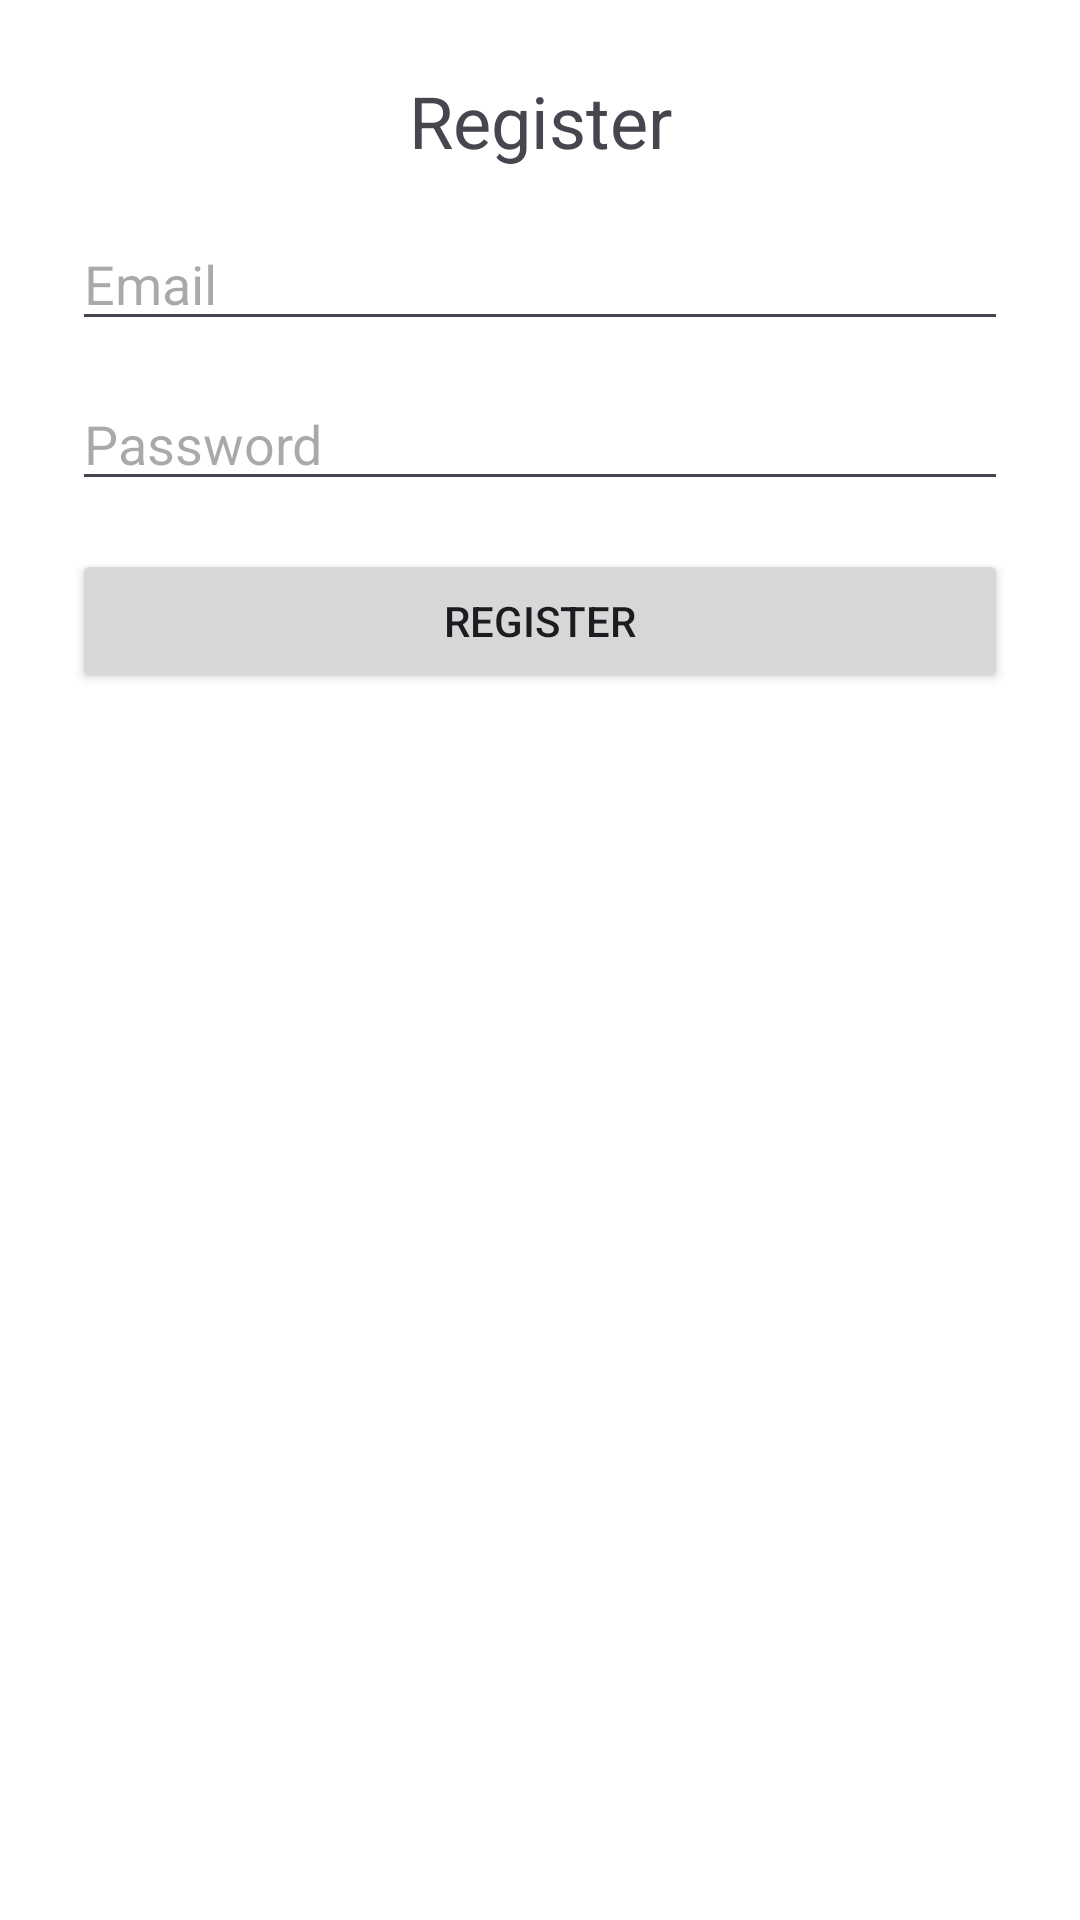

Layout XML and referenced resources for this Android screen:
<!-- AndroidManifest.xml: application theme Theme.TaskSyncApp -->
<!-- res/layout/fragment_register.xml -->
<?xml version="1.0" encoding="utf-8"?>
<androidx.constraintlayout.widget.ConstraintLayout xmlns:android="http://schemas.android.com/apk/res/android"
    xmlns:app="http://schemas.android.com/apk/res-auto"
    android:layout_width="match_parent"
    android:layout_height="match_parent"
    android:padding="24dp">


    <TextView
        android:id="@+id/tvRegisterTitle"
        android:layout_width="wrap_content"
        android:layout_height="wrap_content"
        android:text="Register"
        android:textSize="24sp"
        app:layout_constraintTop_toTopOf="parent"
        app:layout_constraintStart_toStartOf="parent"
        app:layout_constraintEnd_toEndOf="parent"
        app:layout_constraintBottom_toTopOf="@id/etEmail"/>

    <EditText
        android:id="@+id/etEmail"
        android:layout_width="0dp"
        android:layout_height="wrap_content"
        android:hint="Email"
        android:inputType="textEmailAddress"
        app:layout_constraintTop_toBottomOf="@id/tvRegisterTitle"
        app:layout_constraintStart_toStartOf="parent"
        app:layout_constraintEnd_toEndOf="parent"
        app:layout_constraintBottom_toTopOf="@id/etPassword"
        android:layout_marginTop="16dp"/>

    <EditText
        android:id="@+id/etPassword"
        android:layout_width="0dp"
        android:layout_height="wrap_content"
        android:hint="Password"
        android:inputType="textPassword"
        app:layout_constraintTop_toBottomOf="@id/etEmail"
        app:layout_constraintStart_toStartOf="parent"
        app:layout_constraintEnd_toEndOf="parent"
        app:layout_constraintBottom_toTopOf="@id/btnRegister"
        android:layout_marginTop="12dp"/>

    <Button
        android:id="@+id/btnRegister"
        android:layout_width="0dp"
        android:layout_height="wrap_content"
        android:text="Register"
        app:layout_constraintTop_toBottomOf="@id/etPassword"
        app:layout_constraintStart_toStartOf="parent"
        app:layout_constraintEnd_toEndOf="parent"
        android:layout_marginTop="16dp"/>

</androidx.constraintlayout.widget.ConstraintLayout>
<!-- resources referenced by this layout -->
<resources>
  <style name="Theme.TaskSyncApp" parent="Base.Theme.TaskSyncApp" />
  <style name="Base.Theme.TaskSyncApp" parent="Theme.Material3.DayNight.NoActionBar">
          
         <item name="colorPrimary">@color/primary</item>
          <item name="colorOnPrimary">@color/on_primary</item>
  
          
          <item name="colorSecondary">@color/secondary</item>
          <item name="colorOnSecondary">@color/on_secondary</item>
  
          
          <item name="android:colorBackground">@color/background</item>
          <item name="colorSurface">@color/surface</item>
          <item name="colorOnSurface">@color/on_surface</item>
  
          
          <item name="android:statusBarColor">@color/background</item>
          <item name="android:windowLightStatusBar">@color/surface</item>
  
      </style>
  <color name="primary">#1027A2</color>
  <color name="on_primary">#FFFFFF</color>
  <color name="secondary">#1E265B</color>
  <color name="on_secondary">#FFFFFF</color>
  <color name="background">#FFFFFF</color>
  <color name="surface">#FFFFFF</color>
  <color name="on_surface">#1C1B1F</color>
</resources>
